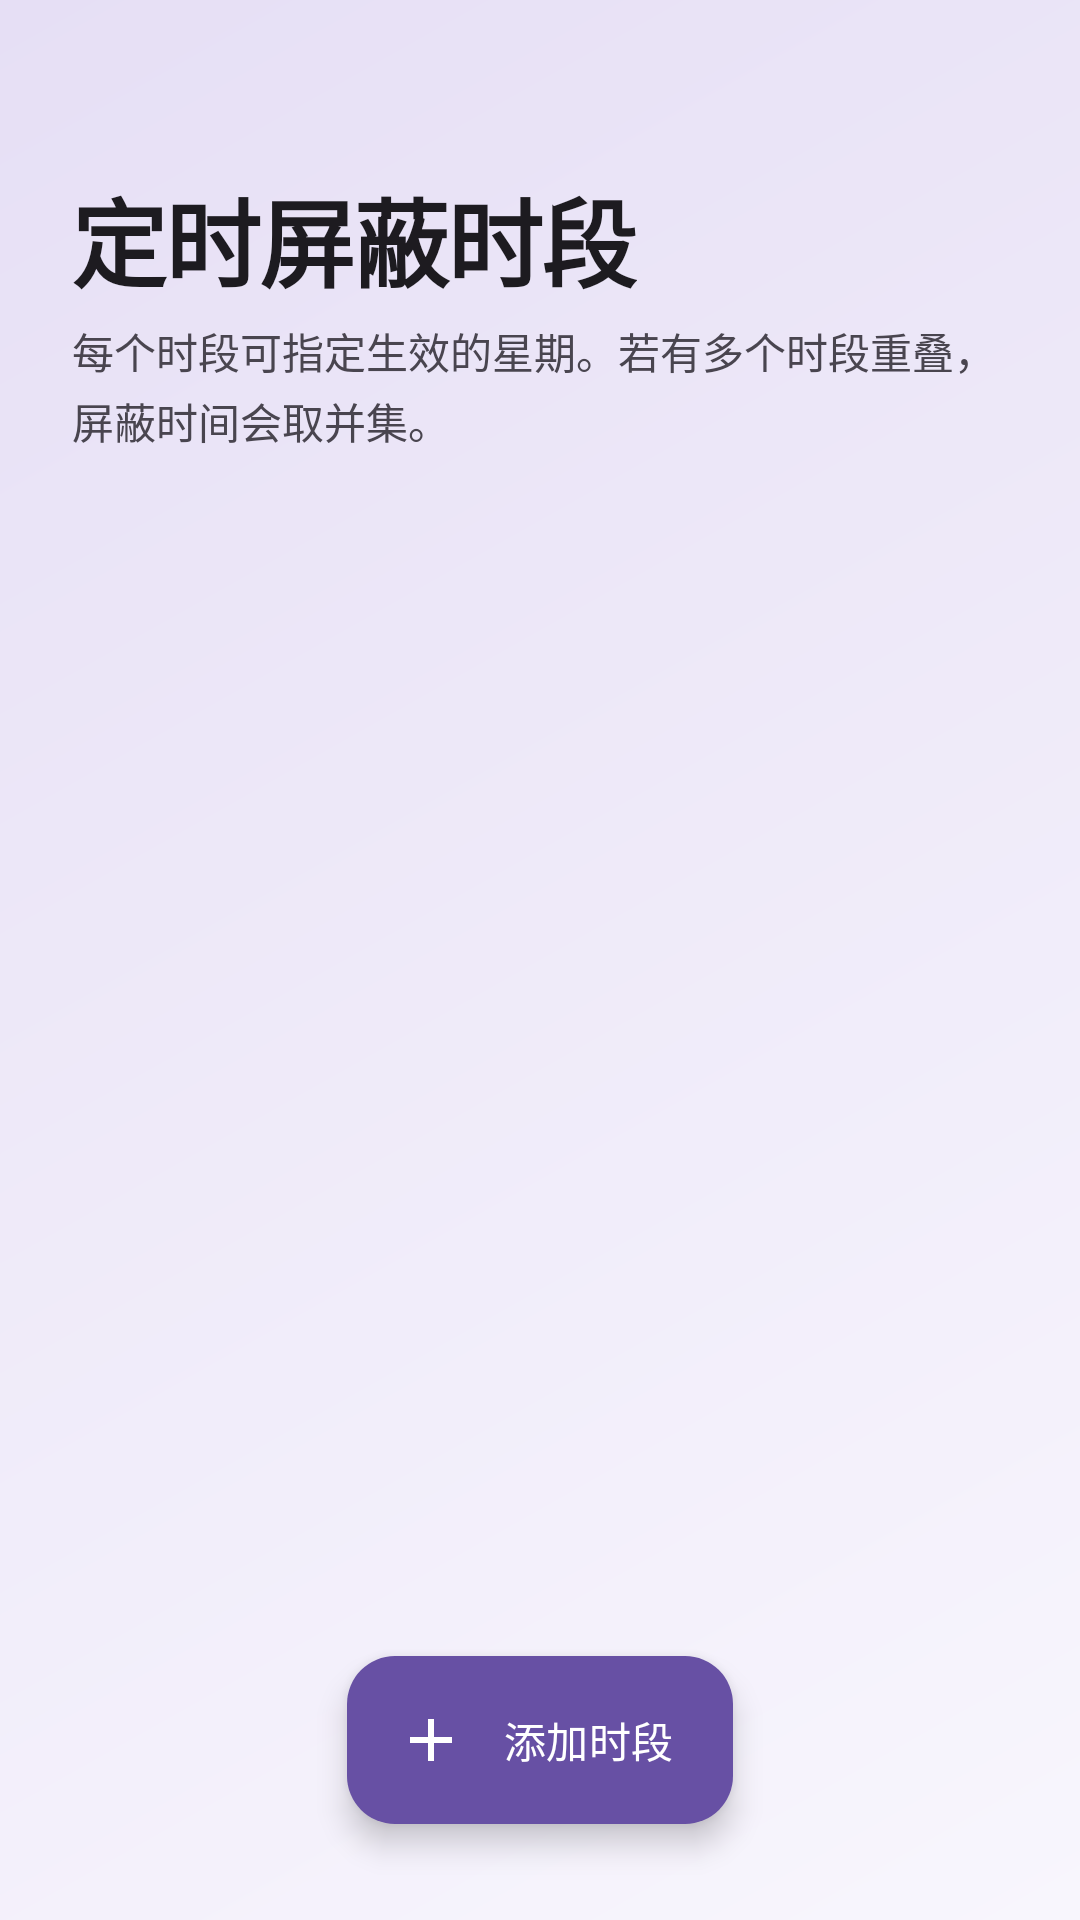

Android layout source for this screen:
<!-- AndroidManifest.xml: application theme Theme.VibrationBlocker -->
<!-- res/layout/activity_schedule.xml -->
<?xml version="1.0" encoding="utf-8"?>
<LinearLayout xmlns:android="http://schemas.android.com/apk/res/android"
    xmlns:app="http://schemas.android.com/apk/res-auto"
    android:layout_width="match_parent"
    android:layout_height="match_parent"
    android:orientation="vertical"
    android:background="@drawable/bg_gradient"
    android:fitsSystemWindows="true">

    <ImageView
        android:id="@+id/btn_back"
        android:layout_width="48dp"
        android:layout_height="48dp"
        android:layout_marginStart="12dp"
        android:layout_marginTop="8dp"
        android:padding="12dp"
        android:background="?attr/selectableItemBackgroundBorderless"
        android:clickable="true"
        android:focusable="true"
        android:src="@drawable/ic_arrow_back"
        app:tint="?attr/colorOnSurface" />

    <TextView
        android:layout_width="wrap_content"
        android:layout_height="wrap_content"
        android:layout_marginStart="24dp"
        android:layout_marginTop="0dp"
        android:text="定时屏蔽时段"
        android:textSize="32sp"
        android:textStyle="bold"
        android:textColor="?attr/colorOnSurface"
        android:letterSpacing="-0.02" />

    <TextView
        android:layout_width="match_parent"
        android:layout_height="wrap_content"
        android:layout_marginStart="24dp"
        android:layout_marginEnd="24dp"
        android:layout_marginTop="4dp"
        android:layout_marginBottom="16dp"
        android:text="每个时段可指定生效的星期。若有多个时段重叠，屏蔽时间会取并集。"
        android:textSize="14sp"
        android:lineSpacingExtra="3dp"
        android:textColor="?attr/colorOnSurfaceVariant" />

    <androidx.recyclerview.widget.RecyclerView
        android:id="@+id/rv_schedules"
        android:layout_width="match_parent"
        android:layout_height="0dp"
        android:layout_weight="1"
        android:clipToPadding="false"
        android:paddingStart="16dp"
        android:paddingEnd="16dp"
        android:paddingBottom="100dp"
        android:scrollbars="none" />

    <TextView
        android:id="@+id/tv_empty"
        android:layout_width="match_parent"
        android:layout_height="0dp"
        android:layout_weight="1"
        android:gravity="center"
        android:text="尚未添加任何时段\n点击下方 + 按钮添加"
        android:textSize="14sp"
        android:lineSpacingExtra="4dp"
        android:textColor="?attr/colorOnSurfaceVariant"
        android:visibility="gone" />

    <com.google.android.material.floatingactionbutton.ExtendedFloatingActionButton
        android:id="@+id/fab_add"
        android:layout_width="wrap_content"
        android:layout_height="wrap_content"
        android:layout_gravity="bottom|center_horizontal"
        android:layout_marginBottom="32dp"
        android:text="添加时段"
        android:textColor="?attr/colorOnPrimary"
        app:icon="@drawable/ic_add"
        app:iconTint="?attr/colorOnPrimary"
        app:backgroundTint="?attr/colorPrimary"
        app:contentDescription="添加时段" />
</LinearLayout>
<!-- resources referenced by this layout -->
<resources>
  <!-- drawable bg_gradient (drawable) -->
  <?xml version="1.0" encoding="utf-8"?>
  <shape xmlns:android="http://schemas.android.com/apk/res/android"
      android:shape="rectangle">
      <gradient
          android:angle="315"
          android:startColor="@color/bg_gradient_start"
          android:endColor="@color/bg_gradient_end"
          android:dither="true" />
  </shape>
  <!-- drawable ic_add (drawable) -->
  <?xml version="1.0" encoding="utf-8"?>
  <vector xmlns:android="http://schemas.android.com/apk/res/android"
      android:width="24dp"
      android:height="24dp"
      android:viewportWidth="24"
      android:viewportHeight="24"
      android:tint="?attr/colorOnPrimaryContainer">
      <path
          android:fillColor="@android:color/white"
          android:pathData="M19,13h-6v6h-2v-6H5v-2h6V5h2v6h6v2z" />
  </vector>
  <style name="Theme.VibrationBlocker" parent="Theme.Material3.DayNight.NoActionBar">
          <item name="android:statusBarColor">@android:color/transparent</item>
          <item name="android:navigationBarColor">@android:color/transparent</item>
          <item name="android:windowLightStatusBar" tools:targetApi="m">true</item>
          <item name="android:windowLightNavigationBar" tools:targetApi="o_mr1">true</item>
          <item name="android:windowLayoutInDisplayCutoutMode" tools:targetApi="p">shortEdges</item>
      </style>
  <color name="bg_gradient_start">#E6DFF5</color>
  <color name="bg_gradient_end">#F8F6FD</color>
</resources>
